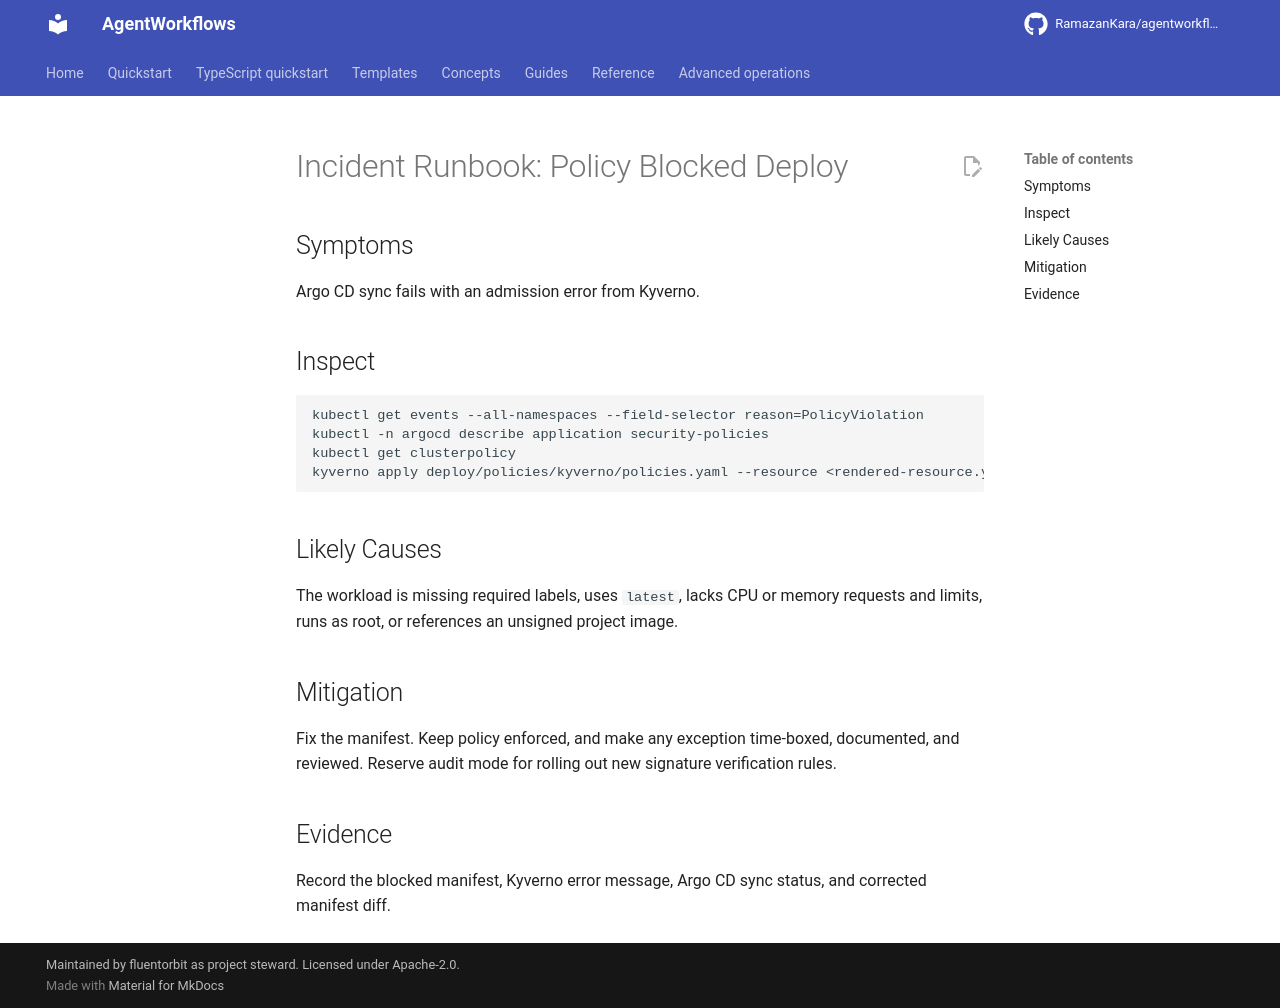

repository: RamazanKara/agentworkflows · page: 0.10.0/runbooks/policy-blocked-deploy/index.html · generator: mkdocs

# Incident Runbook: Policy Blocked Deploy

## Symptoms

Argo CD sync fails with an admission error from Kyverno.

## Inspect

    kubectl get events --all-namespaces --field-selector reason=PolicyViolation
    kubectl -n argocd describe application security-policies
    kubectl get clusterpolicy
    kyverno apply deploy/policies/kyverno/policies.yaml --resource <rendered-resource.yaml>

## Likely Causes

The workload is missing required labels, uses `latest`, lacks CPU or memory requests and limits, runs as root, or references an unsigned project image.

## Mitigation

Fix the manifest. Keep policy enforced, and make any exception time-boxed, documented, and reviewed. Reserve audit mode for rolling out new signature verification rules.

## Evidence

Record the blocked manifest, Kyverno error message, Argo CD sync status, and corrected manifest diff.
